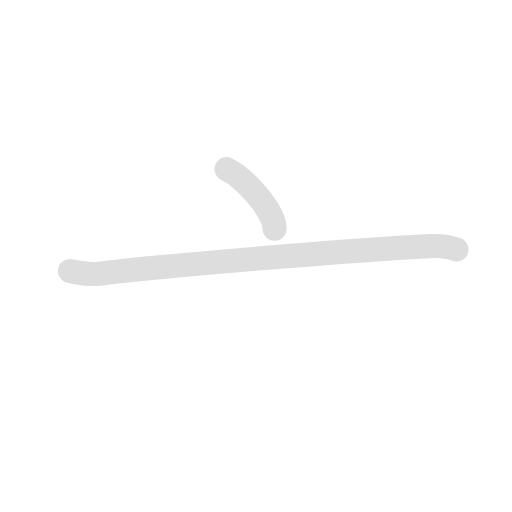
t = 0.00 s
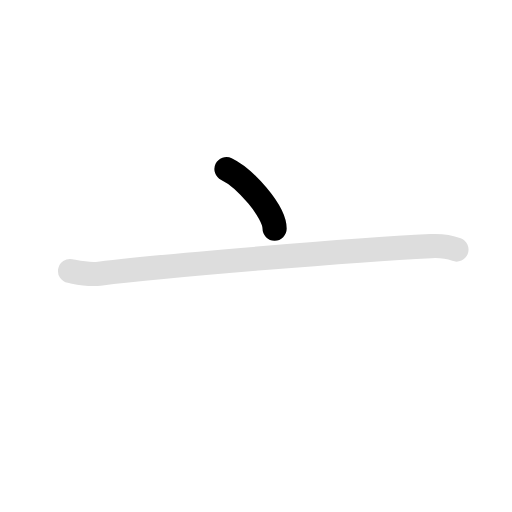
t = 0.68 s
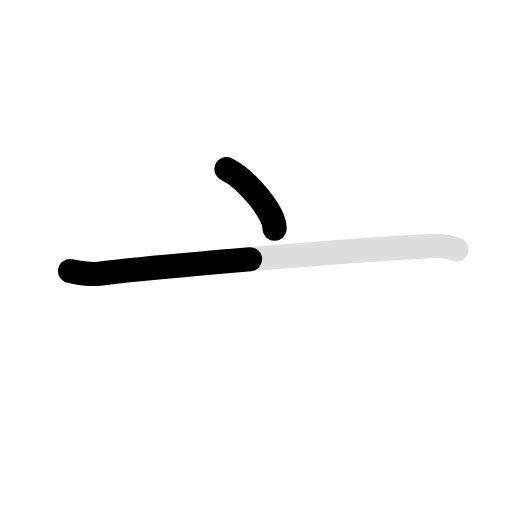
t = 1.35 s
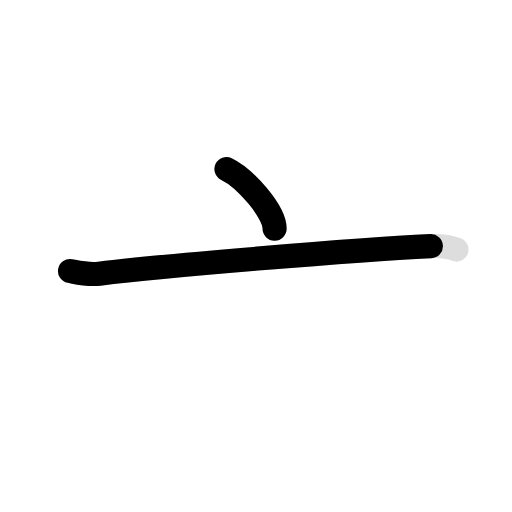
t = 1.80 s
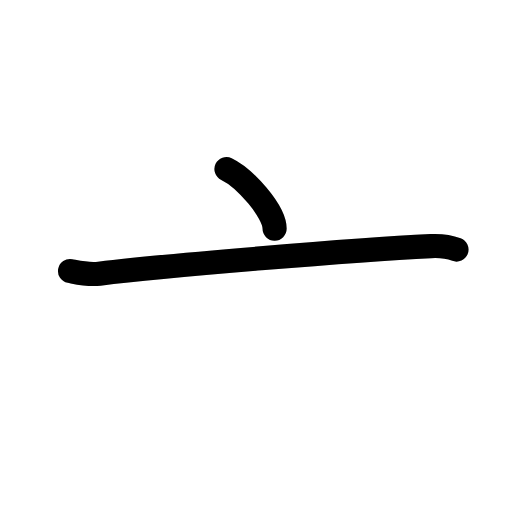
t = 2.25 s
t = 3.00 s: frame unchanged from t = 2.25 s, image omitted

The animated SVG that drew these frames (rendered in a browser with its animation timeline set to each time). Animation: 4 SMIL elements (animate=3,set=1); one cycle of 3.00 s, repeats indefinitely.

<svg id="kvg-04ea0-Kaisho" class="kanjivg" viewBox="0 0 106 106" width="106" height="106" xmlns="http://www.w3.org/2000/svg" xmlns:xlink="http://www.w3.org/1999/xlink" xml:space="preserve" version="1.1" baseProfile="full"><defs><style type="text/css">path.black{fill:none;stroke:black;stroke-width:5;stroke-linecap:round;stroke-linejoin:round;}path.grey{fill:none;stroke:#ddd;stroke-width:5;stroke-linecap:round;stroke-linejoin:round;}path.stroke{fill:none;stroke:black;stroke-width:5;stroke-linecap:round;stroke-linejoin:round;}text{font-size:16px;font-family:Segoe UI Symbol,Cambria Math,DejaVu Sans,Symbola,Quivira,STIX,Code2000;-webkit-touch-callout:none;cursor:pointer;-webkit-user-select:none;-khtml-user-select:none;-moz-user-select:none;-ms-user-select:none;user-select: none;}text:hover{color:#777;}#reset{font-weight:bold;}</style><marker id="markerStart" markerWidth="8" markerHeight="8" style="overflow:visible;"><circle cx="0" cy="0" r="1.5" style="stroke:none;fill:red;fill-opacity:0.5;"/></marker><marker id="markerEnd" style="overflow:visible;"><circle cx="0" cy="0" r="0.8" style="stroke:none;fill:blue;fill-opacity:0.5;"><animate attributeName="opacity" from="1" to="0" dur="3s" repeatCount="indefinite" /></circle></marker></defs><path d="M46.89,35c3.77,1.8,9.96,8.75,9.96,12.33" class="grey" /><path d="M14.5,56.11c2,0.39,3.76,0.83,6.06,0.55c13.69-1.66,52.69-4.91,68.64-5.7c2.35-0.12,3.55,0.05,5.3,0.7" class="grey" /><path d="M46.89,35c3.77,1.8,9.96,8.75,9.96,12.33" class="stroke" stroke-dasharray="150"><animate attributeName="stroke-dashoffset" from="150" to="0" dur="1.8s" begin="0.0s" fill="freeze" /></path><path d="M14.5,56.11c2,0.39,3.76,0.83,6.06,0.55c13.69-1.66,52.69-4.91,68.64-5.7c2.35-0.12,3.55,0.05,5.3,0.7" class="stroke" stroke-dasharray="150"><set attributeName="opacity" to="0" dur="0.9s" /><animate attributeName="stroke-dashoffset" from="150" to="0" dur="1.8s" begin="0.9s" fill="freeze" /></path></svg>
